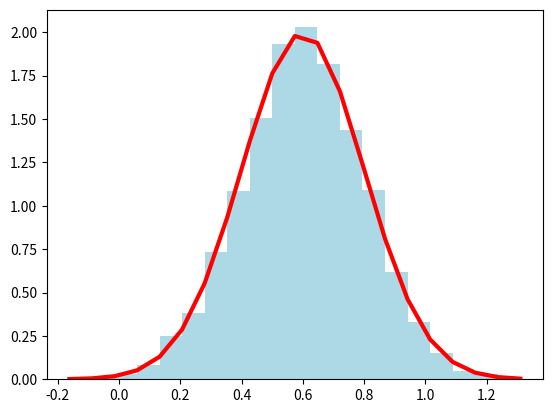

Source code (Python):
# -*- coding: utf-8 -*-

import numpy as np
import pandas as pd
import matplotlib.pyplot as plt


#x= z* o+ u

mu = 0.6
sigma = 0.2

dtst = np.random.normal(mu, sigma, 10000)

count, bins, ignored =plt.hist(dtst, bins=20, density=1,color="lightblue")

plt.plot(bins, 1/(sigma * np.sqrt(2 * np.pi)) * 
         np.exp( - (bins - mu)**2 / (2 * sigma**2) ), linewidth=3, color='r')
plt.show()
#n = 10 
#p = 0.5
#data_binome = np.random.binomial(n, p, 1000)
#answer=sum(np.random.binomial(9, 0.1, 20000) == 0)/20000

